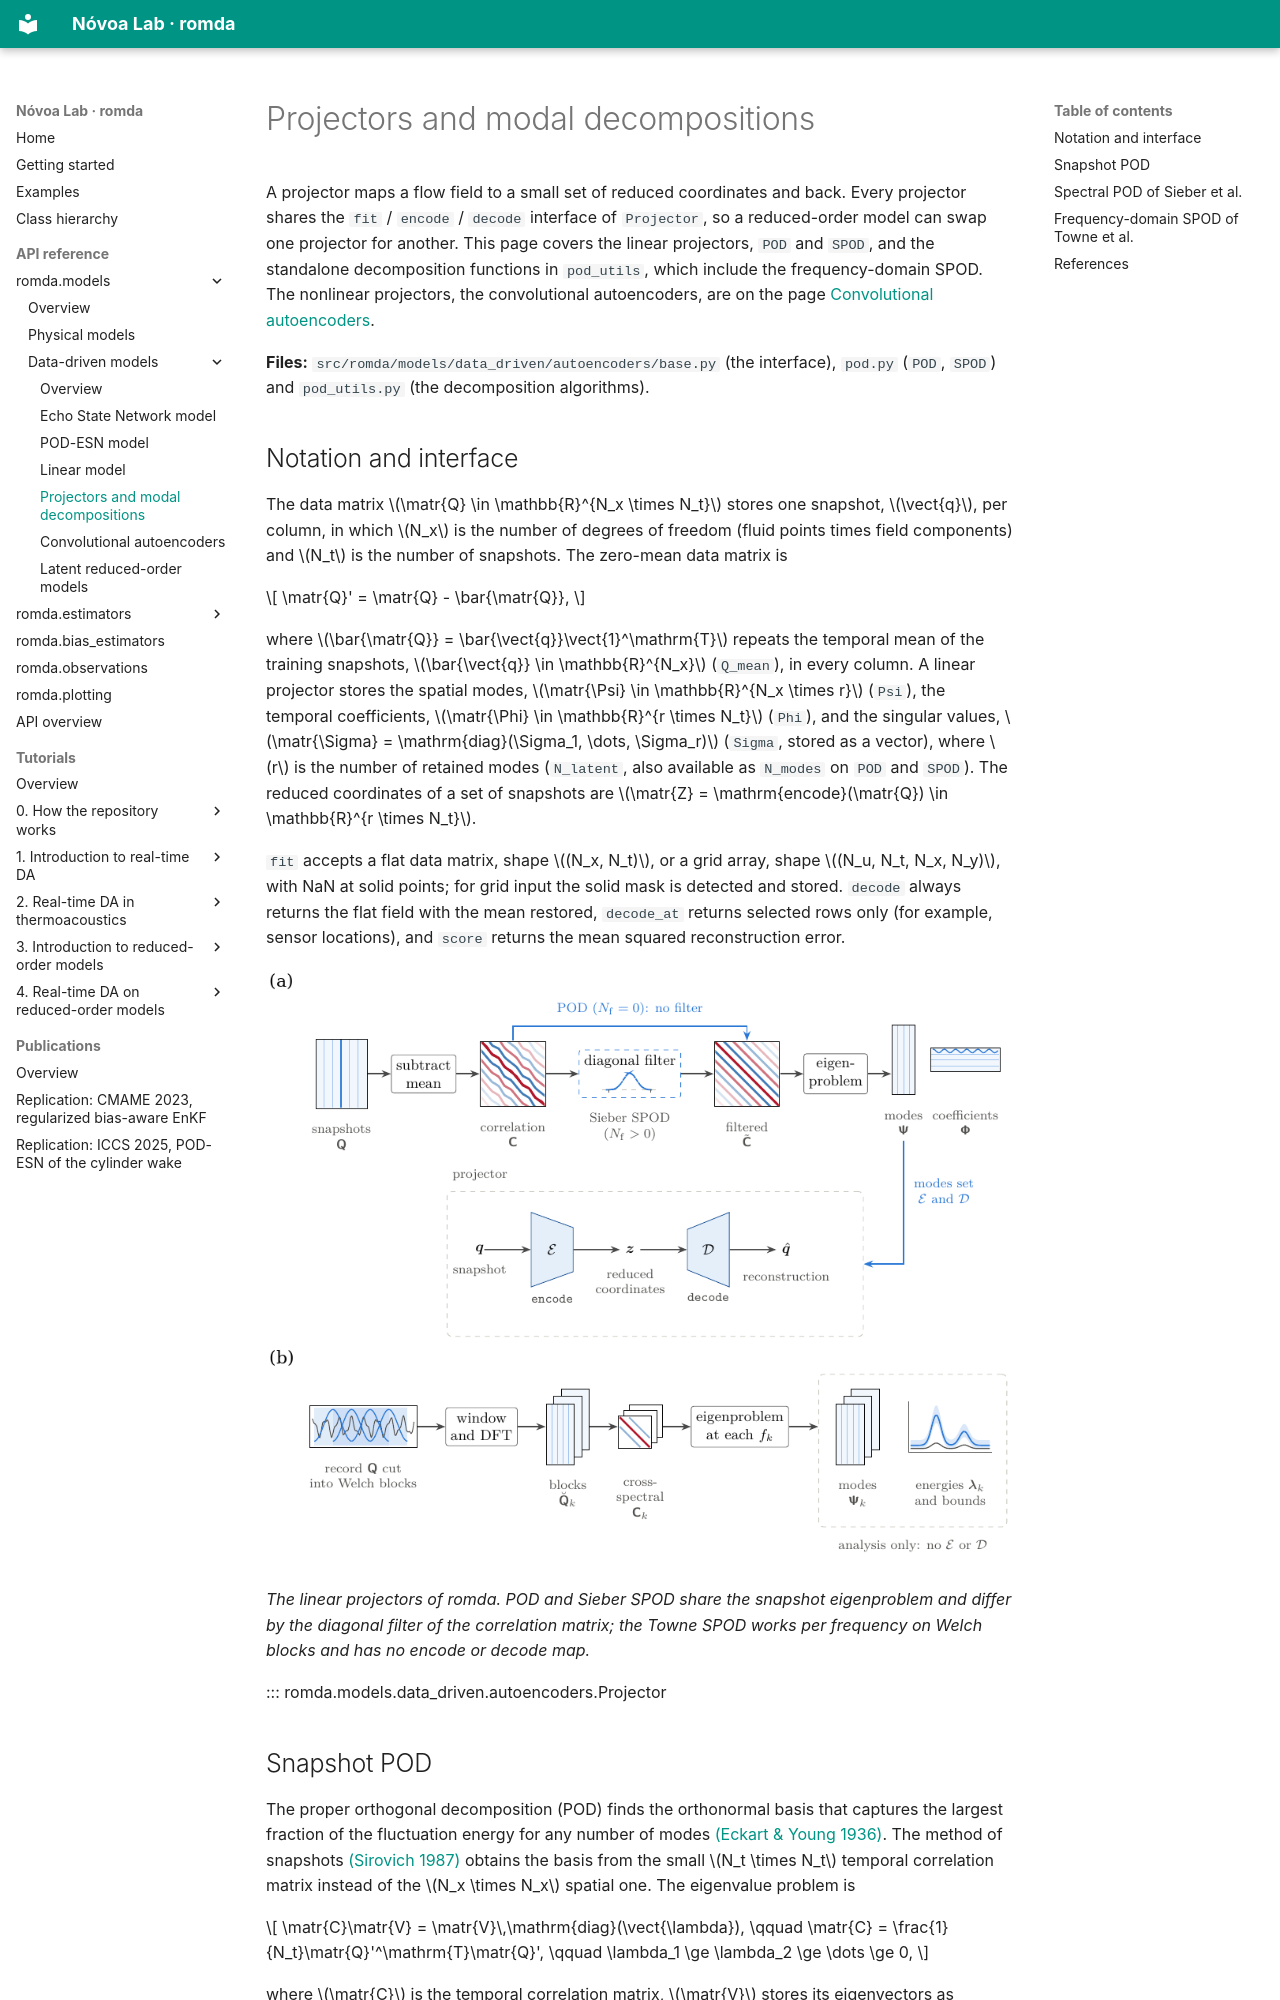

repository: andreanovoa/romda · page: api/models_data_driven_projectors/index.html · generator: mkdocs

# Projectors and modal decompositions

A projector maps a flow field to a small set of reduced coordinates and back. Every projector
shares the `fit` / `encode` / `decode` interface of `Projector`, so a reduced-order model can
swap one projector for another. This page covers the linear projectors, `POD` and `SPOD`, and
the standalone decomposition functions in `pod_utils`, which include the frequency-domain SPOD.
The nonlinear projectors, the convolutional autoencoders, are on the page
[Convolutional autoencoders](convolutional_autoencoders.md).

**Files:** `src/romda/models/data_driven/autoencoders/base.py` (the interface),
`pod.py` (`POD`, `SPOD`) and `pod_utils.py` (the decomposition algorithms).

## Notation and interface

The data matrix $\matr{Q} \in \mathbb{R}^{N_x \times N_t}$ stores one snapshot, $\vect{q}$, per column, in
which $N_x$ is the number of degrees of freedom (fluid points times field components) and
$N_t$ is the number of snapshots. The zero-mean data matrix is

$$
\matr{Q}' = \matr{Q} - \bar{\matr{Q}},
$$

where $\bar{\matr{Q}} = \bar{\vect{q}}\vect{1}^\mathrm{T}$ repeats the temporal mean of the training
snapshots, $\bar{\vect{q}} \in \mathbb{R}^{N_x}$ (`Q_mean`), in every column. A linear projector stores the spatial modes,
$\matr{\Psi} \in \mathbb{R}^{N_x \times r}$ (`Psi`), the temporal coefficients,
$\matr{\Phi} \in \mathbb{R}^{r \times N_t}$ (`Phi`), and the singular values,
$\matr{\Sigma} = \mathrm{diag}(\Sigma_1, \dots, \Sigma_r)$ (`Sigma`, stored as a vector), where $r$ is the number of retained modes
(`N_latent`, also available as `N_modes` on `POD` and `SPOD`). The reduced coordinates of a set of snapshots are
$\matr{Z} = \mathrm{encode}(\matr{Q}) \in \mathbb{R}^{r \times N_t}$.

`fit` accepts a flat data matrix, shape $(N_x, N_t)$, or a grid array, shape
$(N_u, N_t, N_x, N_y)$, with NaN at solid points; for grid input the solid mask is detected
and stored. `decode` always returns the flat field with the mean restored, `decode_at`
returns selected rows only (for example, sensor locations), and `score` returns the mean
squared reconstruction error.

![Linear projectors of romda](../figs/projectors/proj_schematic.png)

*The linear projectors of romda. POD and Sieber SPOD share the snapshot eigenproblem and differ by the diagonal filter of the correlation matrix; the Towne SPOD works per frequency on Welch blocks and has no encode or decode map.*


::: romda.models.data_driven.autoencoders.Projector
